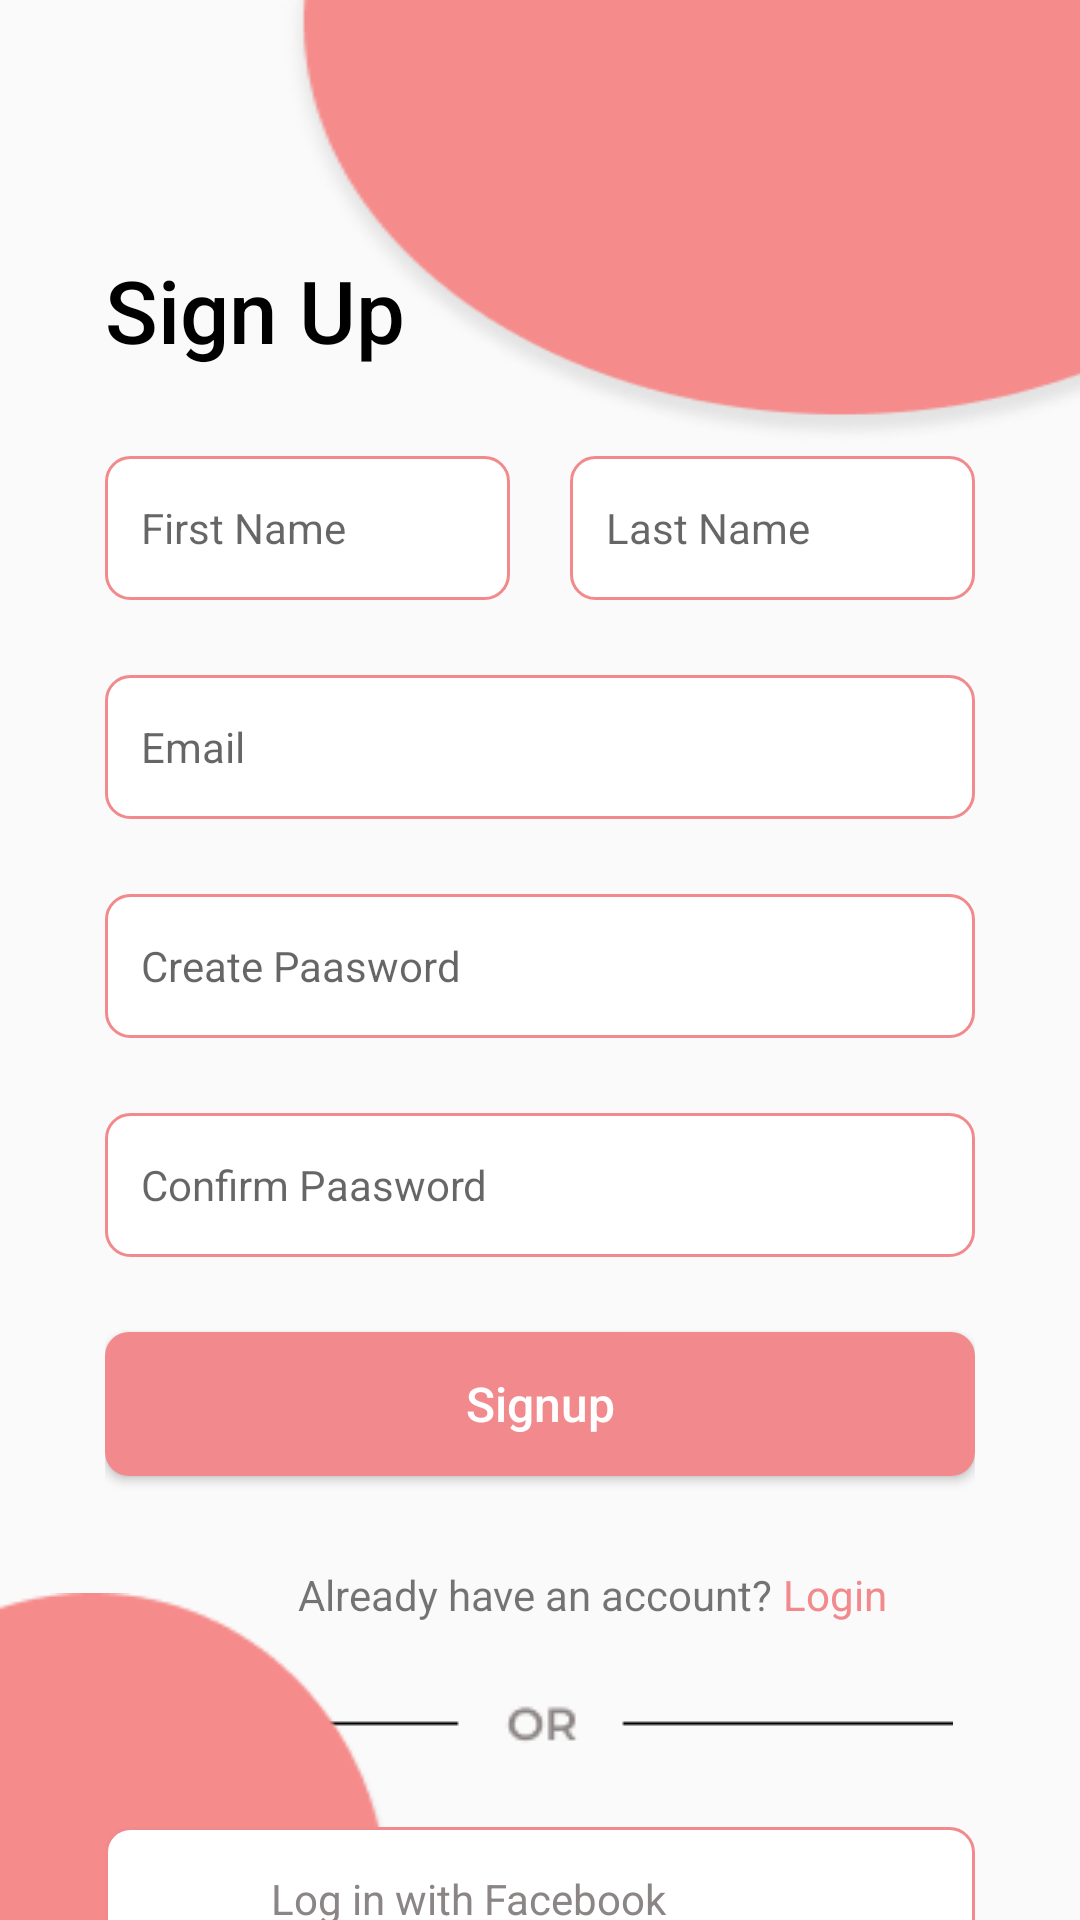

Write the Android layout XML for this screen, with the resource values it uses.
<!-- AndroidManifest.xml: application theme Theme.MyShopping_App -->
<!-- res/layout/activity_signup.xml -->
<?xml version="1.0" encoding="utf-8"?>
<androidx.constraintlayout.widget.ConstraintLayout
    xmlns:android="http://schemas.android.com/apk/res/android"
    xmlns:app="http://schemas.android.com/apk/res-auto"
    xmlns:tools="http://schemas.android.com/tools"
    android:id="@+id/constraintLayout"
    android:layout_width="match_parent"
    android:layout_height="match_parent"
    tools:context=".SignupActivity">


    <LinearLayout
        android:id="@+id/ll_3"
        android:layout_width="0dp"
        android:layout_height="wrap_content"
        android:layout_marginTop="84dp"
        android:paddingLeft="35dp"
        android:paddingRight="35dp"
        app:layout_constraintEnd_toEndOf="parent"
        app:layout_constraintHorizontal_bias="0.0"
        app:layout_constraintStart_toStartOf="parent"
        app:layout_constraintTop_toTopOf="parent">

        <TextView
            android:id="@+id/textView"
            android:layout_width="wrap_content"
            android:layout_height="48dp"
            android:fontFamily="sans-serif-medium"
            android:text="Sign Up"
            android:textColor="#000000"
            android:textSize="29sp"
            app:layout_constraintStart_toStartOf="parent"
            app:layout_constraintTop_toTopOf="parent"
            tools:ignore="MissingConstraints" />
    </LinearLayout>





    <LinearLayout
            android:weightSum="2"
            android:id="@+id/ll2"
            android:paddingLeft="35dp"
            android:paddingRight="35dp"
        android:paddingTop="20dp"
            android:orientation="horizontal"
            android:layout_width="match_parent"
            android:layout_height="wrap_content"
            app:layout_constraintEnd_toEndOf="parent"
            app:layout_constraintStart_toStartOf="parent"
            app:layout_constraintTop_toBottomOf="@+id/ll_3">
            <EditText
                android:layout_weight="1"
                android:id="@+id/editTextText4"
                android:layout_width="wrap_content"
                android:layout_height="48dp"
                android:background="@drawable/round_et"
                android:ems="10"
                android:layout_marginRight="10dp"
                android:inputType="text"
                android:paddingLeft="12dp"
                android:hint="First Name"
                android:textColor="#8c8585"
                android:textSize="14sp"
                app:layout_constraintEnd_toStartOf="@+id/editTextText5"
                app:layout_constraintStart_toStartOf="parent"
                app:layout_constraintTop_toBottomOf="@+id/textView" />

            <EditText
                android:layout_marginLeft="10dp"
                android:layout_weight="1"
                android:id="@+id/editTextText5"
                android:layout_width="wrap_content"
                android:layout_height="48dp"
                android:background="@drawable/round_et"
                android:ems="10"
                android:inputType="text"
                android:paddingLeft="12dp"
                android:hint="Last Name"
                android:textColor="#8c8585"
                android:textSize="14sp"
                app:layout_constraintEnd_toEndOf="parent"
                app:layout_constraintStart_toStartOf="@+id/textView"
                app:layout_constraintTop_toBottomOf="@+id/textView" />
        </LinearLayout>


    <androidx.constraintlayout.widget.ConstraintLayout
        android:id="@+id/constraintLayout2"
        android:layout_width="match_parent"
        android:layout_height="wrap_content"
        android:paddingLeft="35dp"
        android:paddingRight="35dp"
        app:layout_constraintEnd_toEndOf="parent"
        app:layout_constraintHorizontal_bias="0.0"
        app:layout_constraintStart_toStartOf="parent"
        app:layout_constraintTop_toBottomOf="@+id/ll2">

        <EditText
            android:id="@+id/editTextText"
            android:layout_width="match_parent"
            android:layout_height="48dp"
            android:layout_marginTop="25dp"
            android:background="@drawable/round_et"
            android:ems="10"
            android:inputType="textEmailAddress"
            android:paddingLeft="12dp"
            android:hint="Email"
            android:textColor="#8c8585"
            android:textSize="14sp"
            app:layout_constraintEnd_toEndOf="parent"
            app:layout_constraintStart_toStartOf="parent"
            app:layout_constraintTop_toTopOf="parent" />

        <EditText
            android:id="@+id/editTextText2"
            android:layout_width="match_parent"
            android:layout_height="48dp"
            android:layout_marginTop="25dp"
            android:background="@drawable/round_et"
            android:ems="10"
            android:inputType="textPassword"
            android:paddingLeft="12dp"
            android:hint="Create Paasword"
            android:textColor="#8c8585"
            android:textSize="14sp"
            app:layout_constraintStart_toStartOf="parent"
            app:layout_constraintTop_toBottomOf="@+id/editTextText" />

        <EditText
            android:id="@+id/editTextText3"
            android:layout_width="match_parent"
            android:layout_height="48dp"
            android:layout_marginTop="25dp"
            android:background="@drawable/round_et"
            android:ems="10"
            android:inputType="textPassword"
            android:paddingLeft="12dp"
            android:hint="Confirm Paasword"
            android:textColor="#8c8585"
            android:textSize="14sp"
            app:layout_constraintEnd_toEndOf="parent"
            app:layout_constraintStart_toStartOf="parent"
            app:layout_constraintTop_toBottomOf="@+id/editTextText2" />


        <Button
            android:id="@+id/button4"
            android:layout_width="match_parent"
            android:layout_height="wrap_content"
            android:layout_marginTop="25dp"
            android:background="@drawable/round_bt"
            android:text="Signup"
            android:textAllCaps="false"
            android:textColor="#FFFFFF"
            android:textSize="16sp"
            app:layout_constraintEnd_toEndOf="parent"
            app:layout_constraintStart_toStartOf="parent"
            app:layout_constraintTop_toBottomOf="@+id/editTextText3" />

        <TextView
            android:id="@+id/textView5"
            android:layout_width="wrap_content"
            android:layout_height="wrap_content"
            android:layout_marginTop="30dp"
            android:text="Already have an account? "
            android:textSize="14sp"
            app:layout_constraintEnd_toEndOf="parent"
            app:layout_constraintStart_toStartOf="@+id/button4"
            app:layout_constraintTop_toBottomOf="@+id/button4" />


        <TextView
            android:id="@+id/textView6"
            android:layout_width="wrap_content"
            android:layout_height="wrap_content"
            android:layout_marginTop="30dp"
            android:text="Login"
            android:textColor="#f2898d"
            app:layout_constraintStart_toEndOf="@+id/textView5"
            app:layout_constraintTop_toBottomOf="@+id/button4" />


        <ImageView
            android:id="@+id/imageView3"
            android:layout_width="wrap_content"
            android:layout_height="wrap_content"
            android:layout_marginTop="25dp"
            app:layout_constraintEnd_toEndOf="parent"
            app:layout_constraintStart_toStartOf="parent"
            app:layout_constraintTop_toBottomOf="@+id/textView5"
            app:srcCompat="@drawable/or_part" />

    </androidx.constraintlayout.widget.ConstraintLayout>

    <ImageView
        android:id="@+id/imageView"
        android:layout_width="266dp"
        android:layout_height="148dp"
        android:scaleType="fitXY"
        app:layout_constraintEnd_toEndOf="parent"
        app:layout_constraintTop_toTopOf="parent"
        app:srcCompat="@drawable/ellipse_1" />

    <ImageView
        android:id="@+id/imageView2"
        android:layout_width="133dp"
        android:layout_height="109dp"
        android:scaleType="fitXY"
        app:layout_constraintBottom_toBottomOf="parent"
        app:layout_constraintStart_toStartOf="parent"
        app:srcCompat="@drawable/ellipse_2" />

    <LinearLayout
        android:id="@+id/cl_2"
        android:layout_width="match_parent"
        android:layout_height="wrap_content"
        android:orientation="vertical"
        android:paddingLeft="35dp"
        android:paddingTop="25dp"
        android:paddingRight="35dp"
        app:layout_constraintTop_toBottomOf="@+id/constraintLayout2"
        tools:layout_editor_absoluteX="44dp">

        <LinearLayout
            android:layout_width="match_parent"
            android:layout_height="48dp"
            android:background="@drawable/round_et"
            android:orientation="horizontal">

            <ImageView
                android:id="@+id/imageView4"
                android:layout_width="wrap_content"
                android:layout_height="match_parent"
                android:paddingLeft="12dp"
                android:src="@drawable/facebook" />

            <TextView
                android:id="@+id/button"
                android:layout_width="match_parent"
                android:layout_height="match_parent"
                android:gravity="center"
                android:paddingRight="60dp"
                android:text="Log in with Facebook"
                android:textAllCaps="false"
                android:textColor="#8c8585"
                android:textSize="14sp"
                app:layout_constraintTop_toBottomOf="@+id/cl_2" />
        </LinearLayout>

        <LinearLayout
            android:layout_width="match_parent"
            android:layout_height="48dp"
            android:layout_marginTop="20dp"
            android:background="@drawable/round_et"
            android:orientation="horizontal">

            <ImageView
                android:id="@+id/imageView5"
                android:layout_width="wrap_content"
                android:layout_height="match_parent"
                android:paddingLeft="15dp"
                android:src="@drawable/google" />

            <TextView
                android:id="@+id/button2"
                android:layout_width="match_parent"
                android:layout_height="match_parent"
                android:gravity="center"
                android:paddingRight="60dp"
                android:text="Log in with Google"
                android:textAllCaps="false"
                android:textColor="#8c8585"
                android:textSize="14sp"
                app:layout_constraintTop_toBottomOf="@+id/cl_2" />
        </LinearLayout>
    </LinearLayout>


</androidx.constraintlayout.widget.ConstraintLayout>
<!-- resources referenced by this layout -->
<resources>
  <!-- drawable ellipse_1: png bitmap (drawable, 11156 bytes) -->
  <!-- drawable ellipse_2: png bitmap (drawable, 1831 bytes) -->
  <!-- drawable or_part: png bitmap (drawable, 703 bytes) -->
  <!-- drawable round_bt (drawable) -->
  <?xml version="1.0" encoding="utf-8"?>
  <shape xmlns:android="http://schemas.android.com/apk/res/android" android:shape="rectangle">
      <solid android:color="#f2898d" />
      <corners
          android:topLeftRadius="8dp"
          android:topRightRadius="8dp"
          android:bottomRightRadius="8dp"
          android:bottomLeftRadius="8dp" />
  
  
  </shape>
  <!-- drawable round_et (drawable) -->
  <?xml version="1.0" encoding="utf-8"?>
  <shape xmlns:android="http://schemas.android.com/apk/res/android">
      <corners android:topLeftRadius="8dp"
          android:topRightRadius="8dp"
          android:bottomRightRadius="8dp"
          android:bottomLeftRadius="8dp" />
      <solid android:color="@color/white" />
      <stroke
          android:width="1dp"
          android:color="#f2898d"/>
  </shape>
  <style name="Theme.MyShopping_App" parent="Theme.AppCompat.Light.NoActionBar">
          
          <item name="colorPrimary">@color/purple_500</item>
          <item name="colorPrimaryVariant">@color/purple_700</item>
          <item name="colorOnPrimary">@color/white</item>
          
          <item name="colorSecondary">@color/teal_200</item>
          <item name="colorSecondaryVariant">@color/teal_700</item>
          <item name="colorOnSecondary">@color/black</item>
          
          <item name="android:statusBarColor">?attr/colorPrimaryVariant</item>
          
      </style>
  <!-- not gathered from this repository: default colours our renderer supplied (Android Studio template values) -->
  <color name="purple_500">#FF6200EE</color>
  <color name="purple_700">#FF3700B3</color>
  <color name="teal_200">#FF03DAC5</color>
  <color name="teal_700">#FF018786</color>
  <color name="black">#FF000000</color>
  <color name="white">#FFFFFFFF</color>
</resources>
